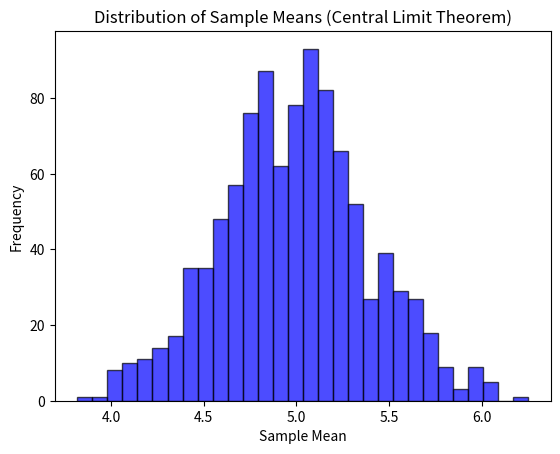

Recreate this plot in Python.
import numpy as np
import matplotlib.pyplot as plt

np.random.seed(42)

num_samples = 1000   
sample_size = 50     
distribution_range = (0, 10)  

means = []

for _ in range(num_samples):
    sample = np.random.uniform(distribution_range[0], distribution_range[1], sample_size)
    means.append(np.mean(sample))

plt.hist(means, bins=30, edgecolor='black', alpha=0.7, color='blue')
plt.title("Distribution of Sample Means (Central Limit Theorem)")
plt.xlabel("Sample Mean")
plt.ylabel("Frequency")
plt.show()
